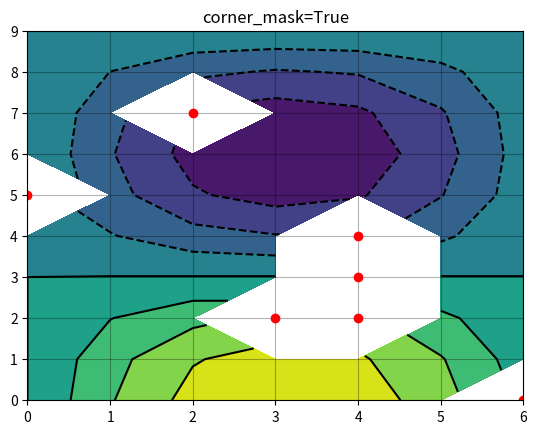

Here is the Python script that generated this plot:
import matplotlib.pyplot as plt
import numpy as np

x, y = np.meshgrid(np.arange(7), np.arange(10))
z = np.sin(0.5 * x) * np.cos(0.52 * y)

mask = np.zeros_like(z, dtype=bool)
mask[2, 3:5] = True
mask[3:5, 4] = True
mask[7, 2] = True
mask[5, 0] = True
mask[0, 6] = True
z = np.ma.array(z, mask=mask)

fig, ax = plt.subplots()
cs = ax.contourf(x, y, z, corner_mask=True)
ax.contour(cs, colors='k')
ax.set_title('corner_mask=True')

ax.grid(c='k', ls='-', alpha=0.3)
ax.plot(np.ma.array(x, mask=~mask), y, 'ro')

plt.show()
